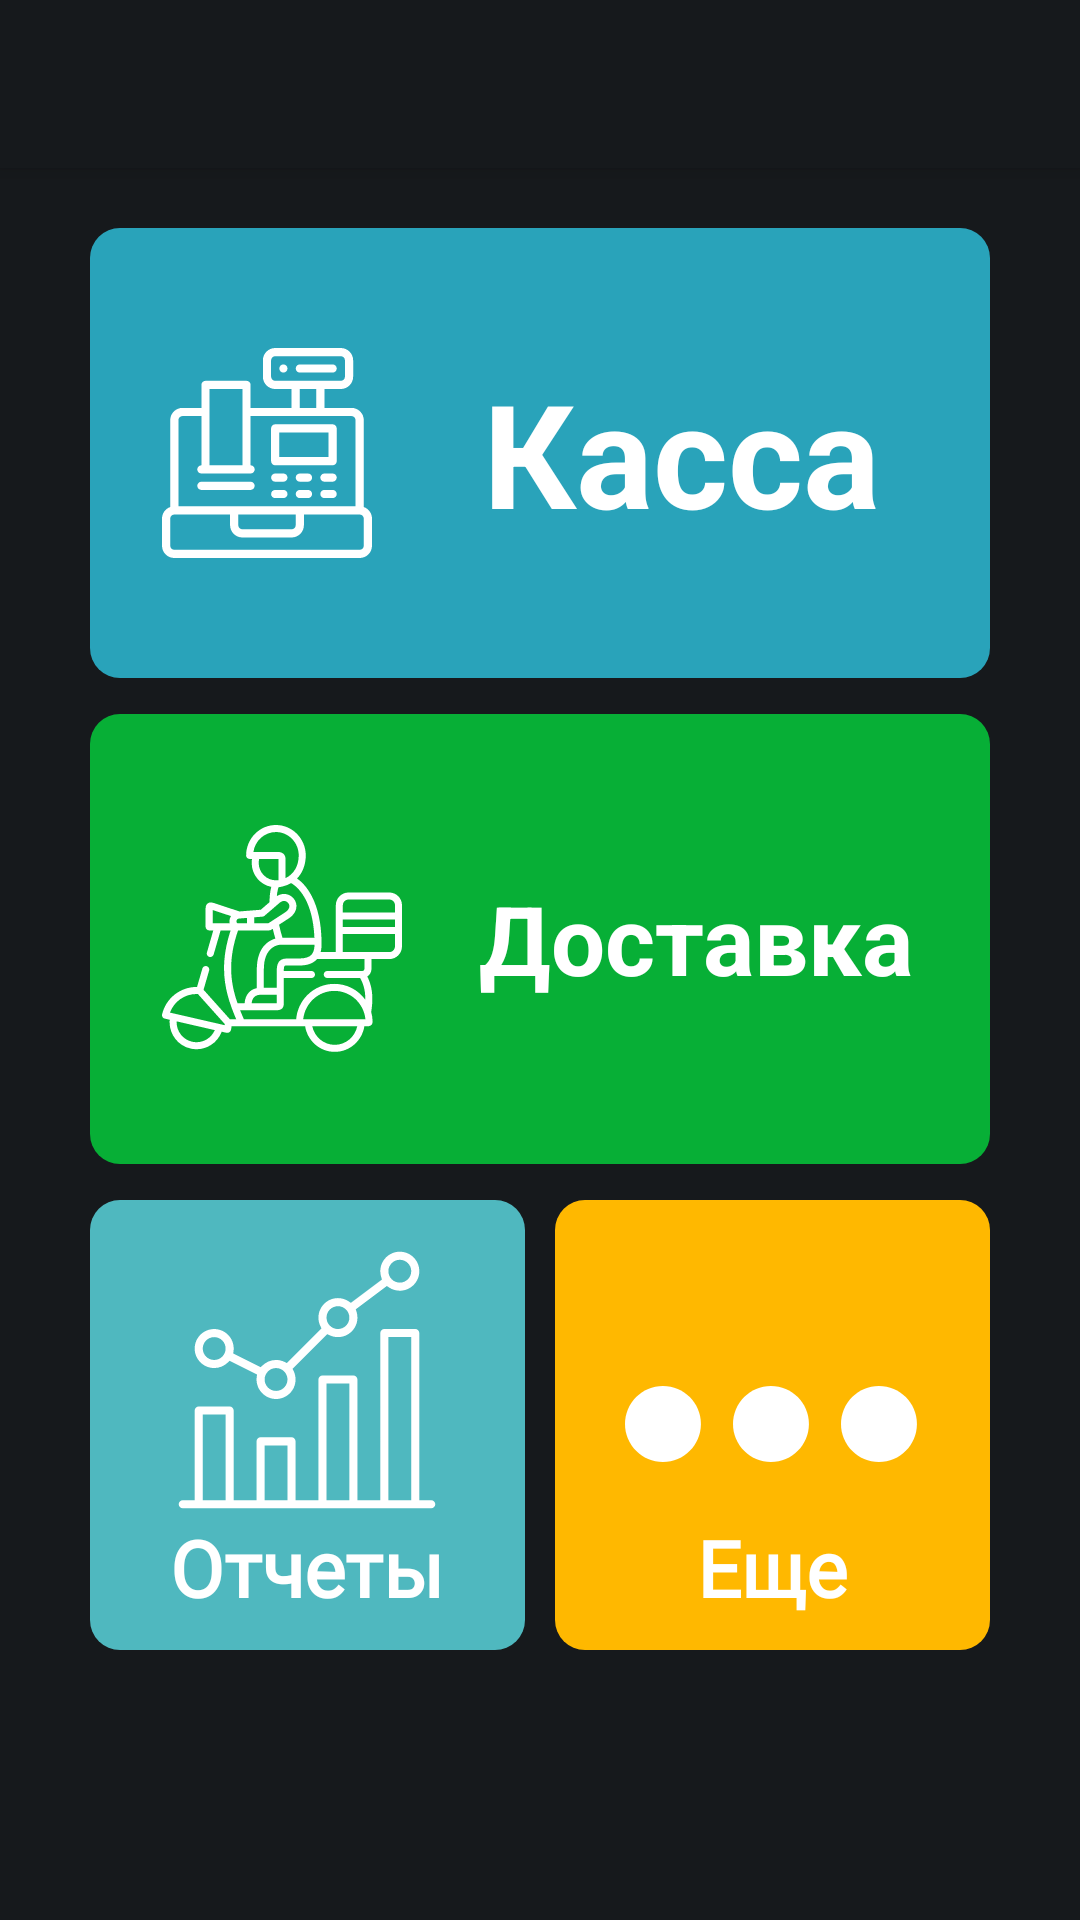

Produce the Android XML layout that renders to this screen, including the resource entries it uses.
<!-- AndroidManifest.xml: application theme Theme.Partner -->
<!-- res/layout/fragment_home.xml -->
<?xml version="1.0" encoding="utf-8"?>
<androidx.coordinatorlayout.widget.CoordinatorLayout xmlns:android="http://schemas.android.com/apk/res/android"
    xmlns:app="http://schemas.android.com/apk/res-auto"
    xmlns:tools="http://schemas.android.com/tools"
    android:layout_width="match_parent"
    android:layout_height="match_parent"
    android:background="@color/background">

    <com.google.android.material.appbar.AppBarLayout
        android:layout_width="match_parent"
        android:layout_height="wrap_content"
        android:background="@color/background">

        <LinearLayout
            android:layout_width="match_parent"
            android:layout_height="wrap_content"
            android:focusable="true"
            android:focusableInTouchMode="true"
            android:orientation="vertical">

            <androidx.appcompat.widget.Toolbar
                android:id="@+id/toolbar"
                android:layout_width="match_parent"
                android:layout_height="wrap_content"
                app:titleTextColor="@color/white" />

        </LinearLayout>

    </com.google.android.material.appbar.AppBarLayout>

    <androidx.core.widget.NestedScrollView
        android:id="@+id/nsvDelivery"
        android:layout_width="match_parent"
        android:layout_height="match_parent"
        android:fillViewport="true"
        app:layout_behavior="@string/appbar_scrolling_view_behavior">

        <LinearLayout
            android:layout_width="match_parent"
            android:layout_height="match_parent"
            android:layout_marginStart="@dimen/dimens_30dp"
            android:layout_marginTop="@dimen/dimens_20dp"
            android:layout_marginEnd="@dimen/dimens_30dp"
            android:layout_marginBottom="@dimen/dimens_50dp"
            android:orientation="vertical">

            <RelativeLayout
                android:id="@+id/rl_cash_box"
                android:layout_width="match_parent"
                android:layout_height="@dimen/dimens_150dp"
                android:background="@drawable/shape_cash_box">

                <ImageView
                    android:id="@+id/iv_cass_box"
                    android:layout_width="wrap_content"
                    android:layout_height="wrap_content"
                    android:layout_centerVertical="true"
                    android:layout_marginStart="@dimen/dimens_24dp"
                    android:background="@drawable/ic_cashbox_icon"
                    tools:ignore="ContentDescription" />

                <TextView
                    android:layout_width="match_parent"
                    android:layout_height="wrap_content"
                    android:layout_alignParentEnd="true"
                    android:layout_centerVertical="true"
                    android:layout_toEndOf="@+id/iv_cass_box"
                    android:gravity="center"
                    android:text="@string/cash_box"
                    android:textColor="@color/white"
                    android:textSize="48sp"
                    android:textStyle="bold" />
            </RelativeLayout>

            <RelativeLayout
                android:id="@+id/rl_delivery"
                android:layout_width="match_parent"
                android:layout_height="@dimen/dimens_150dp"
                android:layout_marginTop="@dimen/dimens_12dp"
                android:background="@drawable/shape_delivery">

                <ImageView
                    android:id="@+id/ivDeliveryMan"
                    android:layout_width="wrap_content"
                    android:layout_height="wrap_content"
                    android:layout_centerVertical="true"
                    android:layout_marginStart="@dimen/dimens_24dp"
                    android:background="@drawable/ic_delivery_man_icon"
                    tools:ignore="ContentDescription" />

                <TextView
                    android:layout_width="match_parent"
                    android:layout_height="wrap_content"
                    android:layout_alignParentEnd="true"
                    android:layout_centerVertical="true"
                    android:layout_toEndOf="@+id/ivDeliveryMan"
                    android:gravity="center"
                    android:text="@string/delivery"
                    android:textColor="@color/white"
                    android:textSize="32sp"
                    android:textStyle="bold" />

            </RelativeLayout>

            <LinearLayout
                android:layout_width="match_parent"
                android:layout_height="@dimen/dimens_150dp"
                android:layout_gravity="center_horizontal"
                android:layout_marginTop="@dimen/dimens_12dp"
                android:orientation="horizontal"
                android:weightSum="2"
                tools:ignore="DisableBaselineAlignment">

                <RelativeLayout
                    android:id="@+id/rl_reports"
                    android:layout_width="0dp"
                    android:layout_height="match_parent"
                    android:layout_marginEnd="@dimen/dimens_10dp"
                    android:layout_weight="1"
                    android:background="@drawable/shape_reports">

                    <ImageView
                        android:layout_width="wrap_content"
                        android:layout_height="wrap_content"
                        android:layout_centerHorizontal="true"
                        android:layout_marginTop="@dimen/dimens_16dp"
                        android:background="@drawable/ic_report_icon"
                        tools:ignore="ContentDescription" />

                    <TextView
                        android:layout_width="wrap_content"
                        android:layout_height="wrap_content"
                        android:layout_alignParentBottom="true"
                        android:layout_centerHorizontal="true"
                        android:layout_marginBottom="@dimen/dimens_10dp"
                        android:fontFamily="@font/whitney_bold"
                        android:text="@string/reports"
                        android:textColor="@color/white"
                        android:textSize="26sp"
                        android:textStyle="bold" />

                </RelativeLayout>

                <RelativeLayout
                    android:id="@+id/rl_settings"
                    android:layout_width="0dp"
                    android:layout_height="match_parent"
                    android:layout_weight="1"
                    android:background="@drawable/shape_settings">

                    <ImageView
                        android:layout_width="wrap_content"
                        android:layout_height="wrap_content"
                        android:layout_centerHorizontal="true"
                        android:layout_centerVertical="true"
                        android:background="@drawable/ic_yet_icon"
                        tools:ignore="ContentDescription" />

                    <TextView
                        android:layout_width="wrap_content"
                        android:layout_height="wrap_content"
                        android:layout_alignParentBottom="true"
                        android:layout_centerHorizontal="true"
                        android:layout_marginBottom="10dp"
                        android:fontFamily="@font/whitney_bold"
                        android:text="@string/yet"
                        android:textColor="@color/white"
                        android:textSize="26sp"
                        android:textStyle="bold" />

                </RelativeLayout>

            </LinearLayout>

        </LinearLayout>


    </androidx.core.widget.NestedScrollView>

</androidx.coordinatorlayout.widget.CoordinatorLayout>
<!-- resources referenced by this layout -->
<resources>
  <color name="background">#16191C</color>
  <color name="white">#FFFFFF</color>
  <dimen name="dimens_10dp">10dp</dimen>
  <dimen name="dimens_12dp">12dp</dimen>
  <dimen name="dimens_150dp">150dp</dimen>
  <dimen name="dimens_16dp">16dp</dimen>
  <dimen name="dimens_20dp">20dp</dimen>
  <dimen name="dimens_24dp">24dp</dimen>
  <dimen name="dimens_30dp">30dp</dimen>
  <dimen name="dimens_50dp">50dp</dimen>
  <!-- drawable ic_cashbox_icon: vector/xml drawable (drawable, 5132 chars, omitted) -->
  <!-- drawable ic_delivery_man_icon: vector/xml drawable (drawable, 6631 chars, omitted) -->
  <!-- drawable ic_report_icon: vector/xml drawable (drawable, 3447 chars, omitted) -->
  <!-- drawable ic_yet_icon (drawable) -->
  <vector xmlns:android="http://schemas.android.com/apk/res/android"
      android:width="98dp"
      android:height="26dp"
      android:viewportWidth="98"
      android:viewportHeight="26">
    <path
        android:pathData="M12.6522,25.3043C19.6398,25.3043 25.3043,19.6398 25.3043,12.6522C25.3043,5.6646 19.6398,0 12.6522,0C5.6646,0 0,5.6646 0,12.6522C0,19.6398 5.6646,25.3043 12.6522,25.3043Z"
        android:fillColor="#ffffff"
        android:fillType="evenOdd"/>
    <path
        android:pathData="M48.6522,25.3043C55.6398,25.3043 61.3043,19.6398 61.3043,12.6522C61.3043,5.6646 55.6398,0 48.6522,0C41.6646,0 36,5.6646 36,12.6522C36,19.6398 41.6646,25.3043 48.6522,25.3043Z"
        android:fillColor="#ffffff"
        android:fillType="evenOdd"/>
    <path
        android:pathData="M84.6522,25.3043C91.6398,25.3043 97.3043,19.6398 97.3043,12.6522C97.3043,5.6646 91.6398,0 84.6522,0C77.6646,0 72,5.6646 72,12.6522C72,19.6398 77.6646,25.3043 84.6522,25.3043Z"
        android:fillColor="#ffffff"
        android:fillType="evenOdd"/>
  </vector>
  <!-- drawable shape_cash_box (drawable) -->
  <?xml version="1.0" encoding="utf-8"?>
  <shape xmlns:android="http://schemas.android.com/apk/res/android">
  
      <solid android:color="@color/blue_text" />
      <corners android:radius="@dimen/dimens_10dp" />
  
  </shape>
  <!-- drawable shape_delivery (drawable) -->
  <?xml version="1.0" encoding="utf-8"?>
  <shape xmlns:android="http://schemas.android.com/apk/res/android">
  
      <solid android:color="@color/green"/>
      <corners android:radius="@dimen/dimens_10dp"/>
  </shape>
  <!-- drawable shape_reports (drawable) -->
  <?xml version="1.0" encoding="utf-8"?>
  <shape xmlns:android="http://schemas.android.com/apk/res/android">
  
      <solid android:color="@color/blue_reports"/>
      <corners android:radius="@dimen/dimens_10dp"/>
  
  </shape>
  <!-- drawable shape_settings (drawable) -->
  <?xml version="1.0" encoding="utf-8"?>
  <shape xmlns:android="http://schemas.android.com/apk/res/android">
  
      <solid android:color="@color/orange_white"/>
      <corners android:radius="@dimen/dimens_10dp"/>
  </shape>
  <string name="cash_box">Касса</string>
  <string name="delivery">Доставка</string>
  <string name="reports">Отчеты</string>
  <string name="yet">Еще</string>
  <style name="Theme.Partner" parent="Theme.MaterialComponents.Light.NoActionBar">
          
          <item name="colorPrimary">@color/purple_500</item>
          <item name="colorPrimaryVariant">@color/purple_700</item>
          <item name="colorOnPrimary">@color/white</item>
          
          <item name="colorSecondary">@color/teal_200</item>
          <item name="colorSecondaryVariant">@color/teal_700</item>
          <item name="colorOnSecondary">@color/black</item>
          
          <item name="android:statusBarColor" tools:targetApi="l">?attr/colorPrimaryVariant</item>
  
          <item name="android:forceDarkAllowed" tools:ignore="NewApi">false</item>
          
      </style>
  <color name="blue_text">#29A3BA</color>
  <color name="green">#07AF36</color>
  <color name="blue_reports">#4FB8BF</color>
  <color name="orange_white">#FFB800</color>
  <color name="purple_500">#16191C</color>
  <color name="purple_700">#16191C</color>
  <color name="teal_200">#16191C</color>
  <color name="teal_700">#16191C</color>
  <color name="black">#FF000000</color>
</resources>
